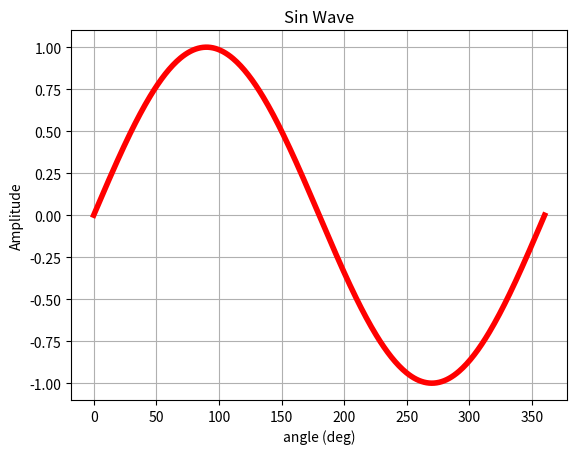
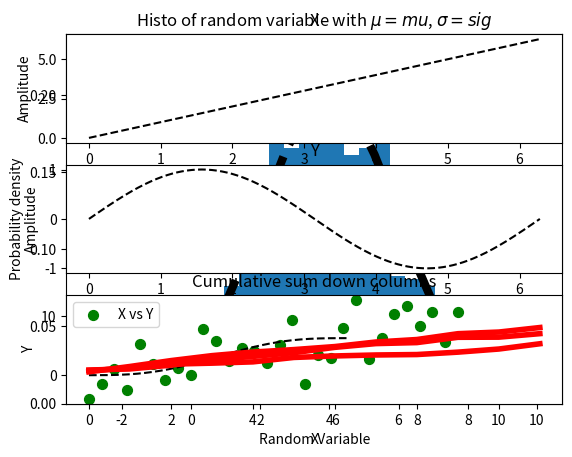

Python code for these plots, in order:
# import numpy and other stuff for this tutorial
import numpy as np
from numpy import pi
import matplotlib.pyplot as plt
from scipy.stats import norm

# set up an array and figure out shape...
my_array = np.arange(10)    # the interval includes `start` but excludes `stop`, overal interval [start...stop-1]
print(my_array)
my_array.shape     

# reshape array
my_array = np.arange(10)
my_array = my_array.reshape(2,5)   # why is (2,5) and (5,2) ok but (2,6) not ok? 
my_array.shape   

# neat trick...can also reshape with 'shape' and use a -1 which means 'whatever works' 
my_array = np.arange(42)
my_array.shape = 2,3,-1  
my_array.shape

print('Dims of data: ', my_array.ndim)              # number of dims
print('Size of each element (bytes): ', my_array.itemsize)          # size of each element in bytes
print('Total number of elements in array: ', my_array.size)         # total number of elements in array
print('Name of data type: ', my_array.dtype.name)   # name of data type (float, int32, int64 etc)

# will infer data type based on input values...here we have 1 float so the whole thing is float
float_array = np.array([1.1,2,3])  
float_array.dtype.name             # or np.dtype

int_array = np.array([[1,2,3], [6,7,8]], dtype = 'int64')   # complex, float32, float64, int32, uint32 (unsigned int32), etc
int_array.dtype
print(int_array.shape)
int_array

int_array = np.array([[1.1,2.7,3.4], [6.9,7.5,8.2]], dtype = 'int64')   # complex, float32, float64, int32, uint32 (unsigned int32), etc
int_array

# note the () around the dims because you specify as a tuple...default type is float64
zero_array = np.zeros( (3,4) )   
print('Data type:', zero_array.dtype)

# explicilty declare data type
zero_array = np.zeros( (3,4), dtype=np.int32)   # 
print('Data type:', zero_array.dtype)
print(zero_array)

# ones
# note the 3D output below...4, 4x4 squares of floating point 1s...
np.ones( (4,4,4), dtype=np.float64 )           

# and empty...not really 'empty' but initialized with varible output determined by current state of memory
np.empty( (2,2,2), dtype = np.float32)

seq_array = np.arange(10)    # 0-9...remember - counting starts at 0! 
print(seq_array)

# can specify start, stop and step
seq_array = np.arange(0,30,5)     # start, stop (stop at < X), step size
print(seq_array)
# note that 30 is not in there...

seq_array = np.arange(0,10,.5)    # decimal input is ok too (and again - stop is NOT included)
print(seq_array)

# start, stop, number of linearly spaced steps between start and stop...note that start AND stop included!
lin_array = np.linspace(0,20,9) 
print(lin_array)

lin_array = np.linspace(0, 2*pi, 360)
sin_wave = np.sin(lin_array)

# plotting

h = plt.plot(lin_array*180/pi, sin_wave, 'r-', linewidth = 4)    # specify x,y data...convert rad to deg for x-axis

# label each axis and give it a title
plt.xlabel('angle (deg)')
plt.ylabel('Amplitude')
plt.title('Sin Wave')
plt.grid(1)
plt.show()

# figure out all settings to tweak...
plt.setp(h) 



rand_array = np.random.rand(1,16)   # drawn from uniform over [0,1]
print(rand_array)

rand_array = np.random.randn(2,6)   # drawn from normal with mean 0 and variance 1
print(rand_array)

# shift the mean and scale the variance for a N(mu,var)
samples = 1000
mu = 4
sig = 2

# generate the array of rand numbers 
rand_array = (sig * np.random.randn(samples,1)) + mu   # drawn from normal with mean mu and variance sig
rand_array

# plot
num_bins = 30

fig, ax = plt.subplots()

# generate the histogram
n, bins, patches = ax.hist(rand_array, num_bins, density=1)

# generate a pdf evaled at 'bins' to draw a smooth function - this works because we used randn to generate the data
y = norm.pdf(bins, mu, sig)
ax.plot(bins, y, 'k--', linewidth = 6)
ax.set_xlabel('Random Variable')
ax.set_ylabel('Probability density')
ax.set_title('Histo of random variable with $\mu=mu$, $\sigma=sig$')

# show the plot
plt.show()


x = np.linspace(0,2*pi,360)
y = np.sin(x)

print(x-y)

plt.subplot(3, 1, 1)
plt.plot(x, x, 'k--')
plt.title('X')
plt.ylabel('Amplitude')

plt.subplot(3, 1, 2)
plt.plot(x, y, 'k--')
plt.title('Y')
plt.xlabel('angle')
plt.ylabel('Amplitude')

plt.subplot(3, 1, 3)
plt.plot(x, x-y, 'k--')
plt.title('X-Y')
plt.xlabel('angle')
plt.ylabel('Amplitude')

plt.show()

x = np.ones( (1,10) )

# then some C style stuff...
x += 3
print(x)

# note that it builds...so the x+=3 modifies x
x *= 2
print(x)

x = np.arange(10, dtype='int32')
print('x data type: ', x.dtype)

y = np.random.randn(1,10)
print('y data type: ', y.dtype)

# now multiply the int32 array with the float64 array and answer should be the higher precision of the two (float64)
z = x * y 
print(z)
print('z data type: ', z.dtype)

x = np.arange(10).reshape(2,5)   # 2 x 5 matrix
print(x)
x.sum()                          # sum of all elements
print(x.sum(axis=0))             # sum of each column (across 1st dim)
print(x.sum(axis=1))             # sum of each row (across 2nd dim)
print(x.sum(0))                  # don't need the axis arg

x = np.random.rand(12,3)  
print(x.min())           # min of entire matrix
print(x.min(0))          # min across 1st dim
print(x.max(1))          # max across 2nd dim
print(x.cumprod(1))      # cumulative product across 2nd dim
y = x.cumsum(0)          # cumulative sum across 1st dim

r,c = y.shape
plt.plot(np.arange(r), y, 'r-', linewidth = 4)    
plt.xlabel('count')
plt.ylabel('cumulative sum')
plt.title('Cumulative sum down columns')
plt.show() 

N = 30
x = np.linspace(0,9,N)

print(np.exp(x))
print(np.sqrt(x))
print(np.add(x, x+2))                 # add two same-sized arrays
y = x + np.random.randn(1,len(x))*3   # make a second vector x + some randn noise 
print(np.corrcoef(x, y))              # correlation matrix

plt.scatter(x, y, s=50, c='green', alpha=1, label="X vs Y")  # note alpha or transparency
plt.xlabel("X")
plt.ylabel("Y")
plt.legend(loc=2)   # 1-4 for each corner of the plot
plt.show()

# all, any, apply_along_axis, argmax, argmin, argsort, average, ...
# bincount, ceil, clip, conj, corrcoef, cov, cross, cumprod, cumsum, ...
# diff, dot, floor, inner, inv, lexsort, max, maximum, mean, median, ...
# min, minimum, nonzero, outer, prod, re, round, sort, std, sum, trace, ...
# transpose, var, vdot, vectorize, where

x = np.arange(20)
y = np.linspace(0, 20, 21)
print(x)
print(y)

z = np.union1d(x,y)
print(z)

z = np.intersect1d(x,y)
print(z)

z = np.unique([np.append(x,y)])
print(z)

x = np.round(np.random.randn(6,8)*5)   # generate some random data from N(0,5), then round 

# flatten the array
y = x.ravel()   
print('Shape of x: ', x.shape, '\nShape of flattened x:', y.shape)  # newline example + multiple outputs...

# reshape
x = x.reshape(12,4)   # 48 element array reshaped from a 6x8 to a 12x4

# transpose - swap row/column
print(x.T)
print('Reshaped x: ', x.shape, '\nReshaped x transposed: ', x.T.shape)

# use floor and ceil to make two 5x6 arrays of rand numbers
x = np.floor(np.random.rand(5,6)*10)
y = np.ceil(np.random.rand(5,6)*2)

# vertical stacking of arrays...will make a 10x6
z = np.vstack((x,y))
print('shape of z after vert stacking x,y: ', z.shape)

# horizontal stacking of arrays...will make a 5x12
z = np.hstack((x,y))
print('shape of z after horizontal stacking x,y: ', z.shape)

# concatenate allows stacking along specified dim
z = np.concatenate((x,y),axis=0)   # vstack - stack rows on top of each other
print('shape of z after vertical concat x,y: ', z.shape)

z = np.concatenate((x,y),axis=1)   # hstack - stack columns next to each other
print('shape of z after horizontal concat x,y: ', z.shape)


x = np.arange(12)
print(x.shape)
y = x                   # creates another name to refer to x
print(y is x)           # y and x are the same object, so true

y.shape = 3,4    # because y is another name for x, this changes shape of x
print(x.shape)   # now x is a different size...  

x = np.linspace(0,9,10)

y = x.view()

print(y is x)        # no...

print(y.base is x)   # yes, because looking at the same data. 

# so you can change the shape of y and not affect x
y.shape = 2,5
print('Shape of x: ', x.shape, ' Shape of y: ', y.shape)

# but since the data is shared, changing data in y changes data in x
y[0,0] = 1000
print(x[0,])

z = x.copy()
print(z is x)       # not the same
print(z.base is x)  # does not share the same data

z[0] = -999         # since z is an independent copy, changing the data in z does not change x

print(x)